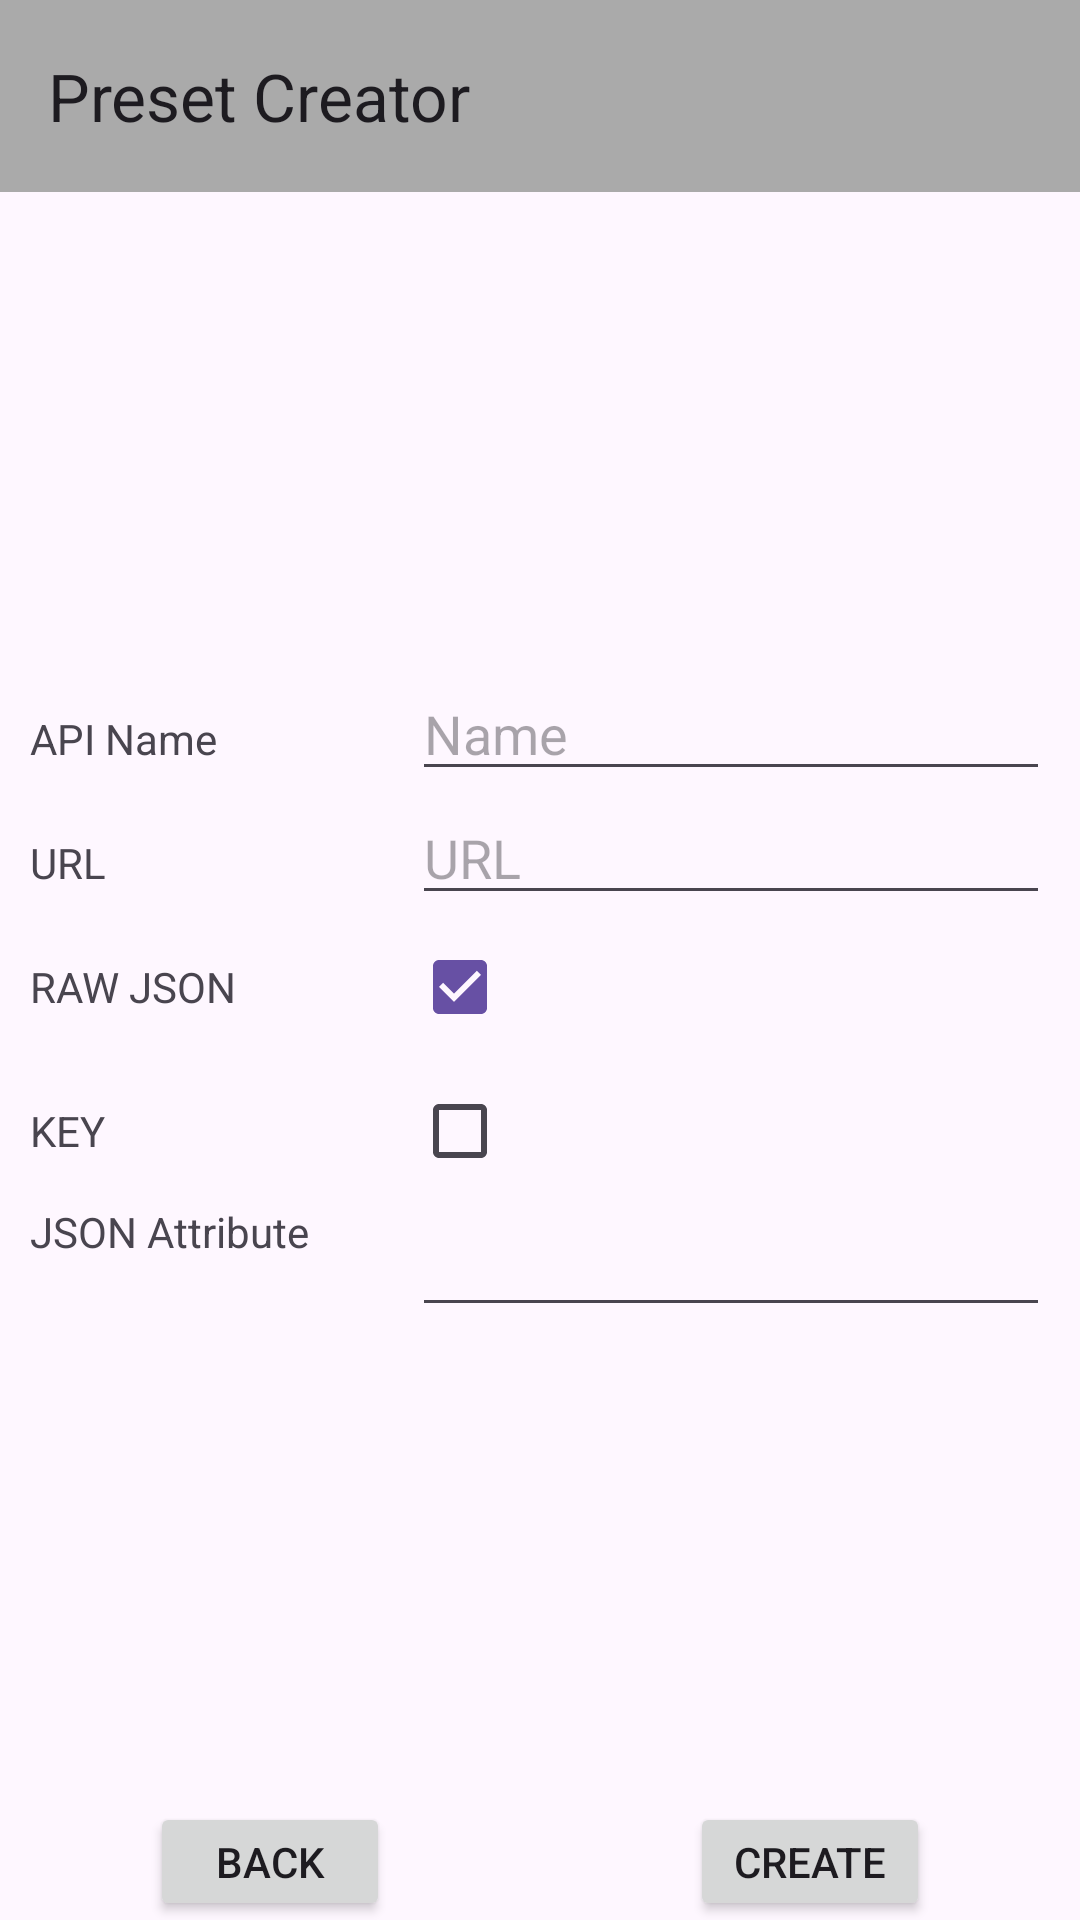

Write the Android layout XML for this screen, with the resource values it uses.
<!-- AndroidManifest.xml: application theme Theme.AppPI -->
<!-- res/layout/fragment_preset_creator.xml -->
<?xml version="1.0" encoding="utf-8"?>
<LinearLayout xmlns:android="http://schemas.android.com/apk/res/android"
    xmlns:app="http://schemas.android.com/apk/res-auto"
    xmlns:tools="http://schemas.android.com/tools"
    android:layout_width="match_parent"
    android:layout_height="match_parent"
    tools:context=".ui.main.PresetCreatorFragment"
    android:orientation="vertical">

    <androidx.appcompat.widget.Toolbar
        android:id="@+id/presetToolbar"
        android:layout_width="match_parent"
        android:layout_height="wrap_content"
        android:background="@android:color/darker_gray"
        android:theme="?attr/actionBarTheme"
        app:title="Preset Creator"
        />

    <TableLayout
        android:layout_width="match_parent"
        android:layout_height="592dp"
        android:gravity="center"
        android:layout_margin="10dp"
        android:layout_weight=".9"
        >

        <TableRow
            android:layout_width="match_parent"
            android:layout_height="match_parent">

            <TextView
                android:id="@+id/presetNameLabel"
                android:layout_width="0dp"
                android:layout_weight=".6"
                android:layout_height="wrap_content"
                android:text="API Name" />

            <EditText
                android:id="@+id/presetNameField"
                android:layout_width="0dp"
                android:layout_weight="1"
                android:layout_height="wrap_content"
                android:ems="10"
                android:inputType="text"
                android:hint="Name" />
        </TableRow>

        <TableRow
            android:layout_width="match_parent"
            android:layout_height="match_parent" >

            <TextView
                android:id="@+id/presetUrlLabel"
                android:layout_width="0dp"
                android:layout_weight=".6"
                android:layout_height="wrap_content"
                android:text="URL" />

            <EditText
                android:id="@+id/presetUrlField"
                android:layout_width="0dp"
                android:layout_weight="1"
                android:layout_height="wrap_content"
                android:ems="10"
                android:inputType="text"
                android:hint="URL" />
        </TableRow>
        <TableRow
            android:layout_width="match_parent"
            android:layout_height="match_parent" >

            <TextView
                android:id="@+id/presetRawLabel"
                android:layout_width="0dp"
                android:layout_weight=".6"
                android:layout_height="wrap_content"
                android:text="RAW JSON" />

            <CheckBox
                android:id="@+id/checkRaw"
                android:layout_width="0dp"
                android:layout_height="wrap_content"
                android:layout_weight="1"
                android:clickable="false"
                android:checked="true"/>

        </TableRow>
        <TableRow
            android:layout_width="match_parent"
            android:layout_height="match_parent" >

            <TextView
                android:id="@+id/presetKeyLabel"
                android:layout_width="0dp"
                android:layout_weight=".6"
                android:layout_height="wrap_content"
                android:text="KEY" />

            <CheckBox
                android:id="@+id/checkKey"
                android:layout_width="0dp"
                android:layout_height="wrap_content"
                android:layout_weight="1" />
        </TableRow>

        <TableRow
            android:layout_width="match_parent"
            android:layout_height="match_parent" >

            <TextView
                android:id="@+id/presetNestedLabel"
                android:layout_width="0dp"
                android:layout_height="match_parent"
                android:layout_weight=".6"
                android:text="JSON Attribute" />

            <EditText
                android:id="@+id/presetNestedField"
                android:layout_width="0dp"
                android:layout_weight="1"
                android:layout_height="wrap_content"
                android:ems="10"
                android:inputType="text" />

        </TableRow>
    </TableLayout>

    <LinearLayout
        android:layout_width="match_parent"
        android:layout_height="wrap_content"
        android:layout_weight=".1">
        <Button
            android:id="@+id/presetBackBut"
            android:layout_width="wrap_content"
            android:layout_height="wrap_content"
            android:layout_weight="1"
            android:text="Back"
            app:layout_constraintBottom_toBottomOf="parent"
            app:layout_constraintEnd_toEndOf="parent"
            app:layout_constraintStart_toStartOf="parent"
            app:layout_constraintTop_toTopOf="parent"
            android:layout_marginHorizontal="50dp"/>

        <Button
            android:id="@+id/presetCreateBut"
            android:layout_width="wrap_content"
            android:layout_height="wrap_content"
            android:layout_weight="1"
            android:text="Create"
            app:layout_constraintBottom_toBottomOf="parent"
            app:layout_constraintEnd_toEndOf="parent"
            app:layout_constraintStart_toStartOf="parent"
            app:layout_constraintTop_toTopOf="parent"
            android:layout_marginHorizontal="50dp"/>

    </LinearLayout>

</LinearLayout>
<!-- resources referenced by this layout -->
<resources>
  <style name="Theme.AppPI" parent="Base.Theme.AppPI" />
  <style name="Base.Theme.AppPI" parent="Theme.Material3.DayNight.NoActionBar">
          
          
      </style>
</resources>
